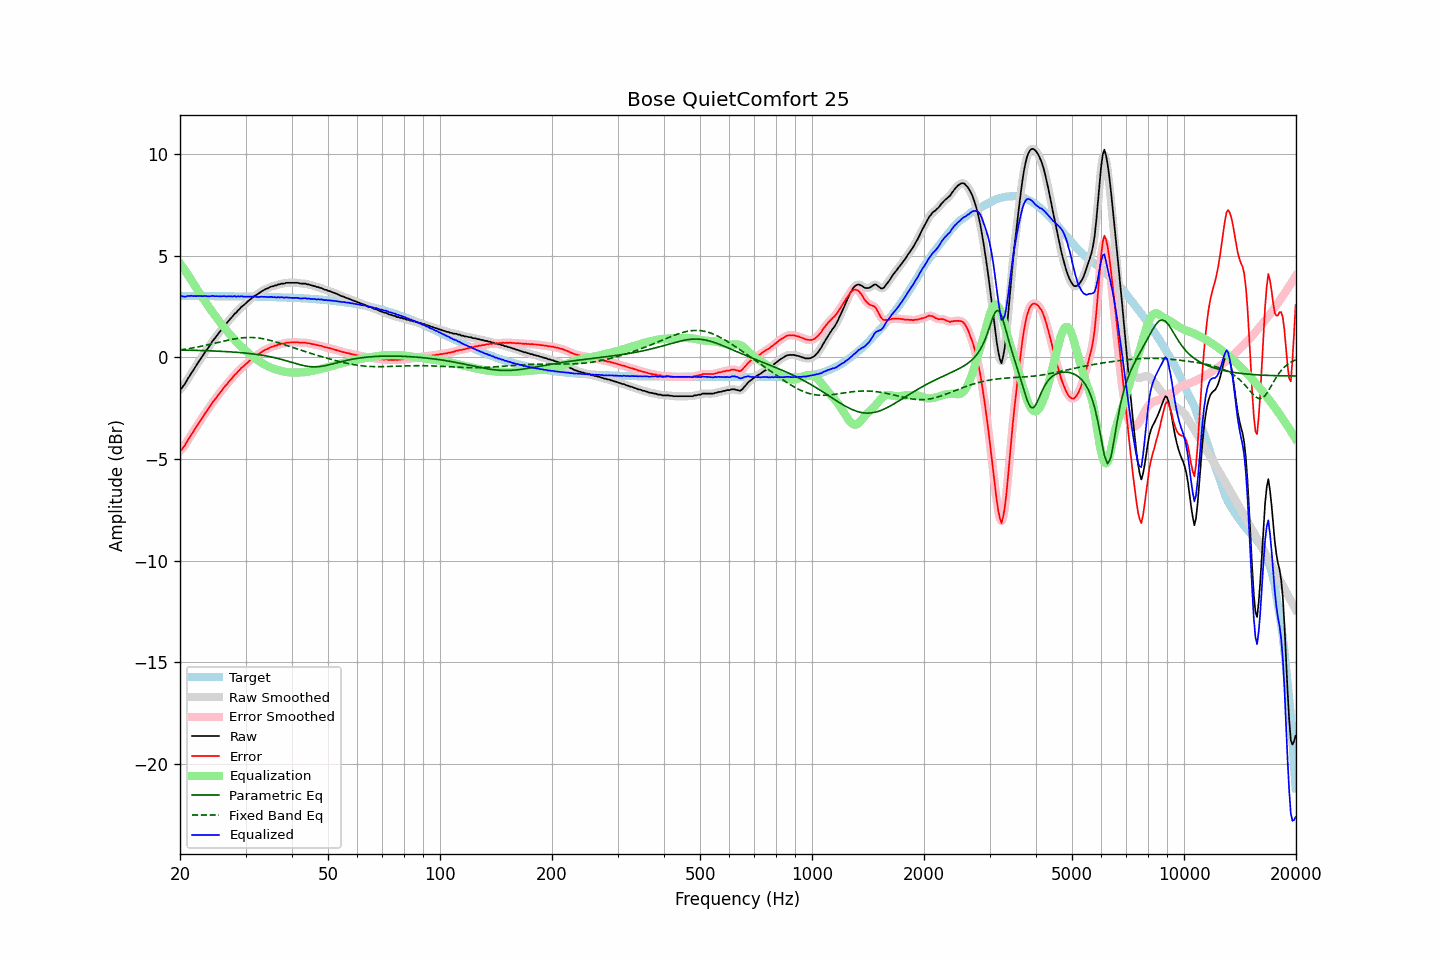

Source data for this figure (header and first rows):
frequency, raw, error, smoothed, error_smoothed, equalization, parametric_eq, fixed_band_eq, equalized_raw, equalized_smoothed, target
20.00, -1.57, -4.59, -1.58, -4.60, 4.64, 0.37, 0.37, 3.07, 3.06, 3.02
20.20, -1.52, -4.54, -1.50, -4.52, 4.52, 0.37, 0.38, 3.01, 3.02, 3.02
20.40, -1.41, -4.43, -1.40, -4.43, 4.41, 0.36, 0.39, 3.00, 3.00, 3.02
20.61, -1.31, -4.33, -1.30, -4.32, 4.29, 0.36, 0.40, 2.98, 2.99, 3.02
20.81, -1.16, -4.19, -1.17, -4.19, 4.17, 0.36, 0.42, 3.01, 3.00, 3.02
21.02, -1.03, -4.05, -1.04, -4.06, 4.05, 0.36, 0.43, 3.03, 3.02, 3.02
21.23, -0.92, -3.94, -0.91, -3.93, 3.93, 0.36, 0.44, 3.02, 3.03, 3.02
21.44, -0.77, -3.80, -0.78, -3.80, 3.81, 0.35, 0.46, 3.04, 3.03, 3.02
21.66, -0.67, -3.69, -0.66, -3.68, 3.68, 0.35, 0.47, 3.02, 3.02, 3.02
21.87, -0.53, -3.55, -0.54, -3.56, 3.56, 0.35, 0.48, 3.02, 3.02, 3.02
22.09, -0.41, -3.43, -0.41, -3.43, 3.43, 0.35, 0.50, 3.02, 3.02, 3.02
22.31, -0.28, -3.30, -0.29, -3.31, 3.31, 0.35, 0.51, 3.02, 3.02, 3.02
22.54, -0.17, -3.19, -0.17, -3.19, 3.19, 0.34, 0.53, 3.02, 3.02, 3.02
22.76, -0.05, -3.06, -0.05, -3.07, 3.07, 0.34, 0.55, 3.02, 3.02, 3.02
22.99, 0.06, -2.95, 0.07, -2.95, 2.95, 0.34, 0.56, 3.01, 3.02, 3.02
23.22, 0.19, -2.82, 0.19, -2.83, 2.83, 0.34, 0.58, 3.02, 3.02, 3.02
23.45, 0.31, -2.70, 0.30, -2.71, 2.71, 0.33, 0.60, 3.03, 3.02, 3.02
23.69, 0.41, -2.60, 0.42, -2.60, 2.59, 0.33, 0.62, 3.01, 3.01, 3.02
23.92, 0.53, -2.49, 0.53, -2.48, 2.48, 0.33, 0.63, 3.01, 3.01, 3.02
24.16, 0.64, -2.37, 0.65, -2.37, 2.37, 0.32, 0.65, 3.01, 3.01, 3.02
24.40, 0.78, -2.24, 0.76, -2.25, 2.25, 0.32, 0.67, 3.03, 3.02, 3.01
24.65, 0.87, -2.14, 0.88, -2.14, 2.14, 0.32, 0.69, 3.02, 3.02, 3.01
24.89, 0.98, -2.04, 0.98, -2.03, 2.04, 0.31, 0.71, 3.01, 3.02, 3.01
25.14, 1.09, -1.93, 1.08, -1.93, 1.93, 0.31, 0.73, 3.01, 3.01, 3.01
25.39, 1.19, -1.83, 1.18, -1.83, 1.82, 0.31, 0.74, 3.01, 3.01, 3.01
25.65, 1.28, -1.73, 1.29, -1.72, 1.72, 0.30, 0.76, 3.00, 3.01, 3.01
25.91, 1.39, -1.62, 1.39, -1.62, 1.62, 0.30, 0.78, 3.01, 3.01, 3.01
26.16, 1.50, -1.51, 1.49, -1.52, 1.52, 0.30, 0.80, 3.02, 3.01, 3.01
26.43, 1.59, -1.42, 1.59, -1.42, 1.42, 0.29, 0.82, 3.01, 3.01, 3.01
26.69, 1.67, -1.33, 1.68, -1.32, 1.32, 0.29, 0.84, 3.00, 3.01, 3.01
26.96, 1.78, -1.23, 1.78, -1.23, 1.23, 0.28, 0.85, 3.01, 3.01, 3.01
27.23, 1.87, -1.13, 1.87, -1.14, 1.14, 0.28, 0.87, 3.01, 3.00, 3.01
27.50, 1.96, -1.04, 1.97, -1.04, 1.04, 0.27, 0.89, 3.01, 3.01, 3.01
27.77, 2.05, -0.96, 2.05, -0.95, 0.95, 0.27, 0.90, 3.00, 3.00, 3.01
28.05, 2.15, -0.85, 2.14, -0.87, 0.87, 0.26, 0.92, 3.02, 3.00, 3.00
28.33, 2.20, -0.80, 2.22, -0.78, 0.78, 0.25, 0.93, 2.99, 3.00, 3.00
28.62, 2.31, -0.69, 2.30, -0.70, 0.70, 0.25, 0.94, 3.01, 3.00, 3.00
28.90, 2.37, -0.63, 2.38, -0.62, 0.62, 0.24, 0.95, 2.99, 3.00, 3.00
29.19, 2.47, -0.53, 2.46, -0.54, 0.54, 0.23, 0.96, 3.02, 3.01, 3.00
29.48, 2.53, -0.46, 2.53, -0.47, 0.47, 0.23, 0.97, 3.00, 3.00, 3.00
29.78, 2.59, -0.40, 2.60, -0.39, 0.39, 0.22, 0.97, 2.99, 3.00, 3.00
30.08, 2.67, -0.32, 2.67, -0.33, 0.32, 0.21, 0.98, 2.99, 2.99, 3.00
30.38, 2.74, -0.25, 2.74, -0.25, 0.25, 0.20, 0.98, 2.99, 2.99, 3.00
30.68, 2.81, -0.18, 2.81, -0.18, 0.18, 0.20, 0.98, 3.00, 3.00, 2.99
30.99, 2.87, -0.12, 2.88, -0.11, 0.12, 0.19, 0.98, 2.99, 3.00, 2.99
31.30, 2.94, -0.05, 2.94, -0.05, 0.06, 0.18, 0.98, 3.00, 3.00, 2.99
31.61, 3.00, 0.01, 3.00, 0.01, -0.01, 0.17, 0.98, 3.00, 2.99, 2.99
31.93, 3.05, 0.06, 3.05, 0.06, -0.06, 0.16, 0.97, 2.99, 2.99, 2.99
32.24, 3.09, 0.11, 3.10, 0.11, -0.12, 0.15, 0.96, 2.97, 2.98, 2.99
32.57, 3.15, 0.17, 3.16, 0.17, -0.18, 0.13, 0.95, 2.98, 2.98, 2.99
32.89, 3.21, 0.23, 3.21, 0.23, -0.23, 0.12, 0.94, 2.99, 2.98, 2.98
33.22, 3.26, 0.28, 3.26, 0.28, -0.28, 0.11, 0.93, 2.99, 2.99, 2.98
33.55, 3.30, 0.32, 3.31, 0.33, -0.32, 0.10, 0.91, 2.98, 2.99, 2.98
33.89, 3.35, 0.38, 3.35, 0.37, -0.37, 0.08, 0.90, 2.99, 2.98, 2.98
34.23, 3.38, 0.41, 3.38, 0.41, -0.41, 0.07, 0.88, 2.97, 2.97, 2.98
34.57, 3.41, 0.44, 3.42, 0.45, -0.45, 0.05, 0.86, 2.97, 2.98, 2.97
34.92, 3.46, 0.49, 3.45, 0.48, -0.48, 0.04, 0.84, 2.98, 2.97, 2.97
35.27, 3.49, 0.52, 3.49, 0.52, -0.52, 0.02, 0.82, 2.98, 2.97, 2.97
35.62, 3.50, 0.54, 3.51, 0.54, -0.54, 0.00, 0.80, 2.96, 2.97, 2.97
35.97, 3.54, 0.58, 3.54, 0.57, -0.57, -0.01, 0.78, 2.97, 2.96, 2.97
... 635 more rows
